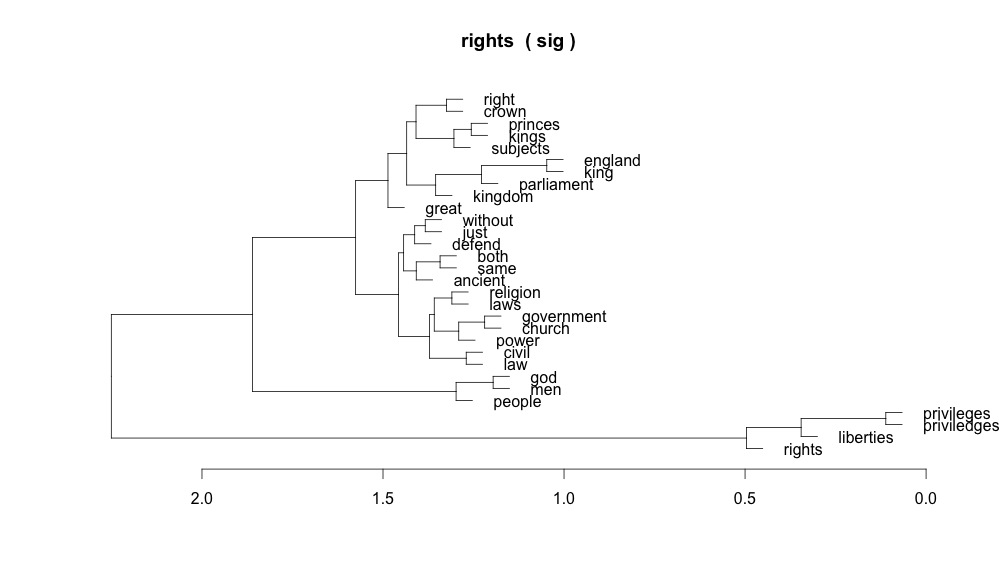

The data file committed next to this chart (first rows):
, V1, V2, V3, V4, V5, V6, V7, V8, V9, V10, V11
1, england, whose, love, just, natural, rights, resolution, preserve, saved, nation, brink
2, arcana, imperii, 2o, made, complement, rights, liberties, nation, going, presently, null
3, equal, ought, partake, same, common, rights, priviledges, till, manifest, appointment, god
4, nothing, both, stand, serve, cnsound, rights, princes, disorder, government, posterity, building
5, men, rest, mankind, 85, both, rights, being, supposed, exclusion, men, reason
6, right, enlarged, empire, seizing, violently, rights, lords, families, lords, families, here
7, viz, against, right, seizing, violently, rights, fathers, over, children, paternal, authority
8, regal, government, re, establish, securing, rights, inheritance, crowns, world, consider, 162
9, another, men, restrained, invading, others, rights, doing, hurt, another, law, nature
10, satisfaction, harm, suffer, two, distinct, rights, punishing, crime, restraint, preventing, offence
11, society, betwixt, parents, children, distinct, rights, powers, belonging, respectively, treated, largely
12, title, perfect, freedom, uncontrouled, enjoyment, rights, priviledges, law, nature, equally, man
13, found, necessary, examine, carefully, original, rights, government, find, out, ways, restrain
14, unreasonable, bound, dispense, justice, decide, rights, subject, promulgated, standing, laws, known
15, establish, judge, serves, ought, determine, rights, fence, properties, live, under, especially
16, longer, administration, justice, securing, mens, rights, remaining, power, within, community, direct
17, ruler, subject, force, goes, invade, rights, prince, people, lays, foundation, overturning
18, uses, state, former, ties, cancelled, rights, cease, right, defend, himself, resist
